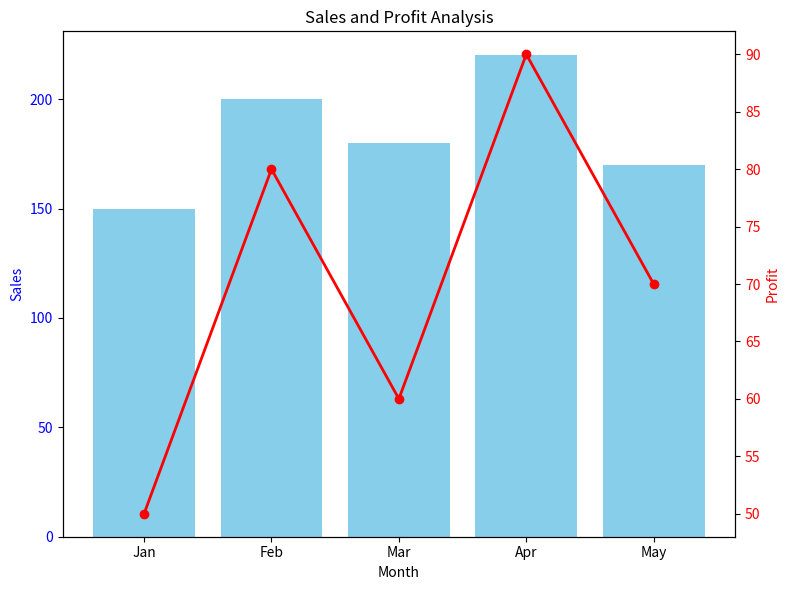

Write the Python code that produced this figure.
import matplotlib.pyplot as plt

# Sample data
categories = ['Jan', 'Feb', 'Mar', 'Apr', 'May']
sales = [150, 200, 180, 220, 170]     # For bar chart
profit = [50, 80, 60, 90, 70]         # For line chart

# Create figure and axis
fig, ax1 = plt.subplots(figsize=(8,6))

# Bar chart for sales
ax1.bar(categories, sales, color='skyblue', label='Sales')
ax1.set_xlabel('Month')
ax1.set_ylabel('Sales', color='blue')
ax1.tick_params(axis='y', labelcolor='blue')

# Create a second y-axis for profit
ax2 = ax1.twinx()
ax2.plot(categories, profit, color='red', marker='o', linewidth=2, label='Profit')
ax2.set_ylabel('Profit', color='red')
ax2.tick_params(axis='y', labelcolor='red')

# Add title and legends
plt.title('Sales and Profit Analysis')
fig.tight_layout()
plt.show()
